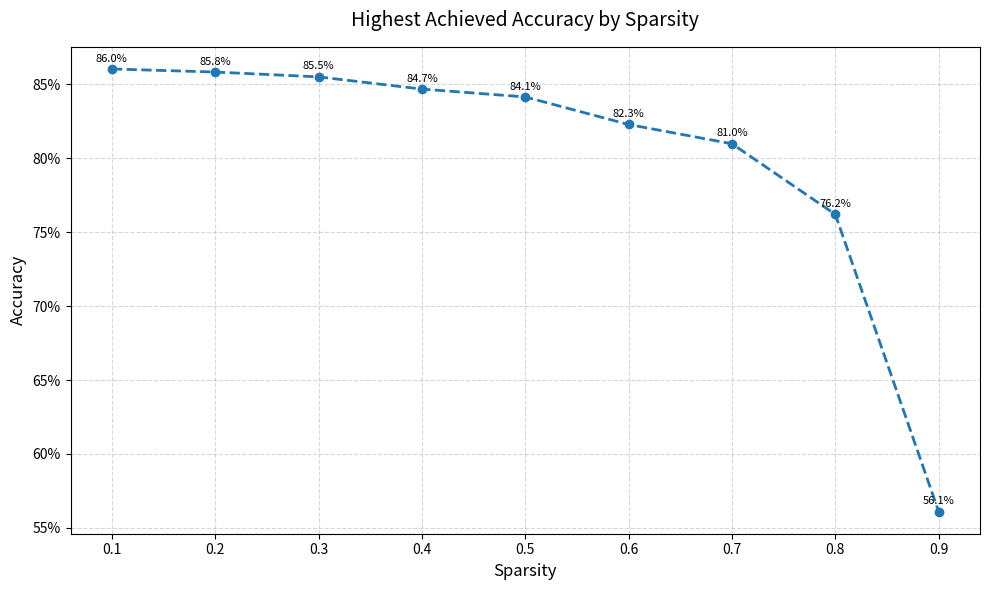
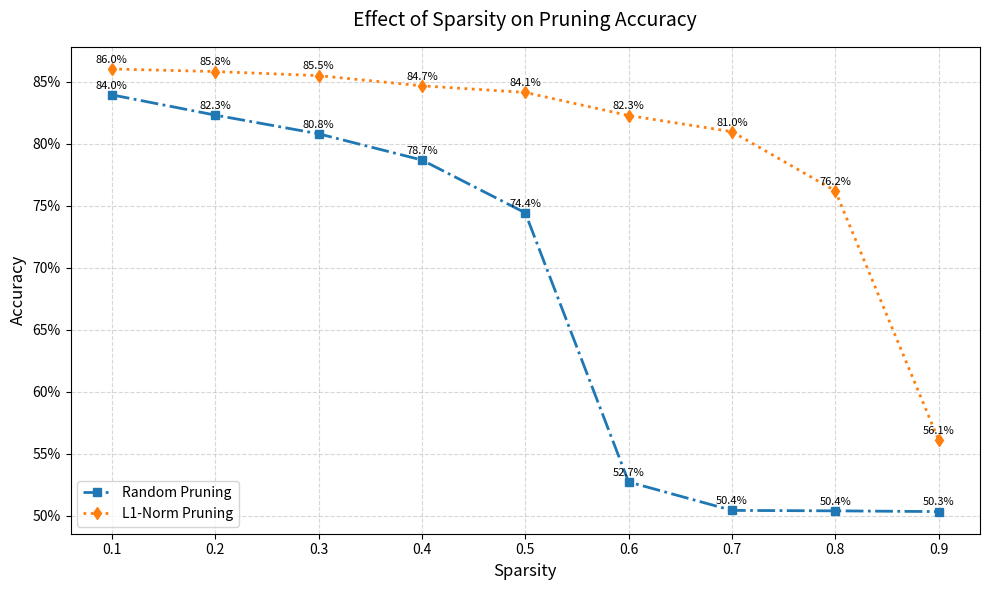

Write Python code to recreate these figures, in order.
import matplotlib.pyplot as plt
import matplotlib.ticker as mticker

results = [
    {
        "sparsity": 0.1,
        "l1_initial_pruned_accuracy": 0.84368,
        "l1_fine_tuned_accuracy": 0.8604,
        "rand_initial_pruned_accuracy": 0.73676,
        "rand_fine_tuned_accuracy": 0.83952
    },
    {
        "sparsity": 0.2,
        "l1_initial_pruned_accuracy": 0.83992,
        "l1_fine_tuned_accuracy": 0.85832,
        "rand_initial_pruned_accuracy": 0.6308,
        "rand_fine_tuned_accuracy": 0.8232
    },
    {
        "sparsity": 0.3,
        "l1_initial_pruned_accuracy": 0.83004,
        "l1_fine_tuned_accuracy": 0.85504,
        "rand_initial_pruned_accuracy": 0.54652,
        "rand_fine_tuned_accuracy": 0.80812
    },
    {
        "sparsity": 0.4,
        "l1_initial_pruned_accuracy": 0.80796,
        "l1_fine_tuned_accuracy": 0.8468,
        "rand_initial_pruned_accuracy": 0.50972,
        "rand_fine_tuned_accuracy": 0.78696
    },
    {
        "sparsity": 0.5,
        "l1_initial_pruned_accuracy": 0.76728,
        "l1_fine_tuned_accuracy": 0.84148,
        "rand_initial_pruned_accuracy": 0.5066,
        "rand_fine_tuned_accuracy": 0.74436
    },
    {
        "sparsity": 0.6,
        "l1_initial_pruned_accuracy": 0.563,
        "l1_fine_tuned_accuracy": 0.82284,
        "rand_initial_pruned_accuracy": 0.5046,
        "rand_fine_tuned_accuracy": 0.52732
    },
    {
        "sparsity": 0.7,
        "l1_initial_pruned_accuracy": 0.54052,
        "l1_fine_tuned_accuracy": 0.8098,
        "rand_initial_pruned_accuracy": 0.50292,
        "rand_fine_tuned_accuracy": 0.50436
    },
    {
        "sparsity": 0.8,
        "l1_initial_pruned_accuracy": 0.50076,
        "l1_fine_tuned_accuracy": 0.76204,
        "rand_initial_pruned_accuracy": 0.49896,
        "rand_fine_tuned_accuracy": 0.504
    },
    {
        "sparsity": 0.9,
        "l1_initial_pruned_accuracy": 0.50312,
        "l1_fine_tuned_accuracy": 0.56104,
        "rand_initial_pruned_accuracy": 0.50224,
        "rand_fine_tuned_accuracy": 0.5034
    }
]

import matplotlib.pyplot as plt

def plot_pruning_results_separated(results):
    # Extract sparsity levels
    sparsities = [res["sparsity"] for res in results]
    
    # Extract accuracies
    l1_initial = [res["l1_initial_pruned_accuracy"] for res in results]
    l1_fine_tuned = [res["l1_fine_tuned_accuracy"] for res in results]
    rand_initial = [res["rand_initial_pruned_accuracy"] for res in results]
    rand_fine_tuned = [res["rand_fine_tuned_accuracy"] for res in results]

    # Calculate highest achieved accuracy per sparsity
    highest_accuracies = [
        max(filter(None, [l1_init, l1_fine, rand_init, rand_fine]))
        for l1_init, l1_fine, rand_init, rand_fine in zip(l1_initial, l1_fine_tuned, rand_initial, rand_fine_tuned)
    ]

    # Plot 1: Highest achieved accuracy per sparsity
    plt.figure(figsize=(10, 6))
    plt.plot(
        sparsities,
        highest_accuracies,
        marker="o",
        linestyle="--",
        linewidth=2,
        label="Highest Accuracy",
    )
    plt.grid(visible=True, linestyle="--", alpha=0.5)
    plt.xlabel("Sparsity", fontsize=12)
    plt.ylabel("Accuracy", fontsize=12)
    plt.title("Highest Achieved Accuracy by Sparsity", fontsize=14, pad=15)
    plt.gca().yaxis.set_major_formatter(plt.FuncFormatter(lambda x, _: f"{x*100:.0f}%"))
    for x, y in zip(sparsities, highest_accuracies):
        plt.text(x, y + 0.005, f"{y*100:.1f}%", fontsize=8, ha="center")
    plt.tight_layout()
    plt.savefig("highest_accuracy_by_sparsity.png", dpi=300)
    plt.show()

    # Plot 2: Random and L1-Norm accuracy curves
    plt.figure(figsize=(10, 6))
    rand_accuracies = [
        max(filter(None, [rand_init, rand_fine]))
        for rand_init, rand_fine in zip(rand_initial, rand_fine_tuned)
    ]
    l1_accuracies = [
        max(filter(None, [l1_init, l1_fine]))
        for l1_init, l1_fine in zip(l1_initial, l1_fine_tuned)
    ]
    plt.plot(
        sparsities,
        rand_accuracies,
        marker="s",
        linestyle="-.",
        linewidth=2,
        label="Random Pruning",
    )
    plt.plot(
        sparsities,
        l1_accuracies,
        marker="d",
        linestyle=":",
        linewidth=2,
        label="L1-Norm Pruning",
    )
    plt.grid(visible=True, linestyle="--", alpha=0.5)
    plt.xlabel("Sparsity", fontsize=12)
    plt.ylabel("Accuracy", fontsize=12)
    plt.title("Effect of Sparsity on Pruning Accuracy", fontsize=14, pad=15)
    plt.legend(fontsize=10, loc="lower left")
    plt.gca().yaxis.set_major_formatter(plt.FuncFormatter(lambda x, _: f"{x*100:.0f}%"))
    for x, y in zip(sparsities, rand_accuracies):
        plt.text(x, y + 0.005, f"{y*100:.1f}%", fontsize=8, ha="center")
    for x, y in zip(sparsities, l1_accuracies):
        plt.text(x, y + 0.005, f"{y*100:.1f}%", fontsize=8, ha="center")
    plt.tight_layout()
    plt.savefig("pruning_accuracy_by_sparsity.png", dpi=300)
    plt.show()

# Call the function
plot_pruning_results_separated(results)
